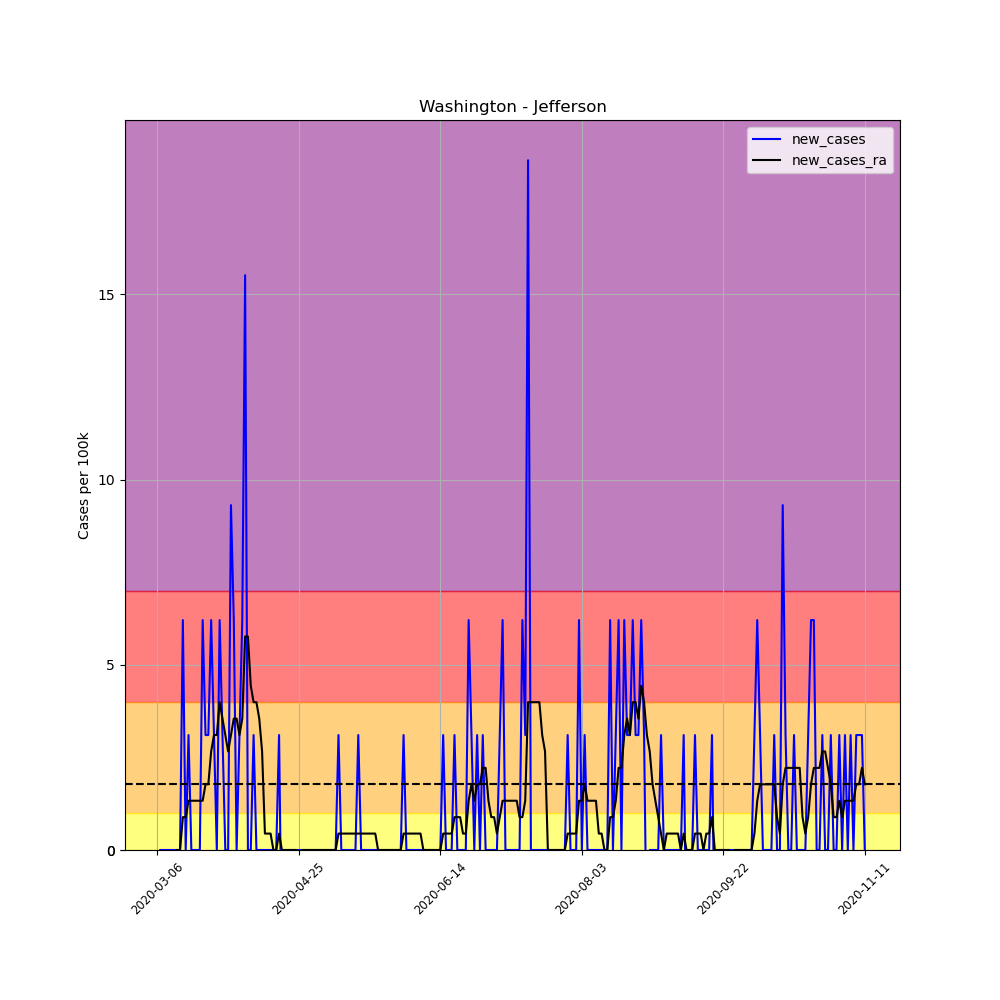

The data file committed next to this chart (first rows):
, date, county, state, fips, cases, deaths, COUNTY, STNAME, CTYNAME, POPESTIMATE2019, per_100k, per_100k_ra, new_cases, new_cases_ra
18141, 2020-03-06, Jefferson, Washington, 53031, 1, 0, 31, Washington, Jefferson, 32221, 3.104, , , 
18142, 2020-03-07, Jefferson, Washington, 53031, 1, 0, 31, Washington, Jefferson, 32221, 3.104, , 0.0, 
18143, 2020-03-08, Jefferson, Washington, 53031, 1, 0, 31, Washington, Jefferson, 32221, 3.104, , 0.0, 
18144, 2020-03-09, Jefferson, Washington, 53031, 1, 0, 31, Washington, Jefferson, 32221, 3.104, , 0.0, 
18145, 2020-03-10, Jefferson, Washington, 53031, 1, 0, 31, Washington, Jefferson, 32221, 3.104, , 0.0, 
18146, 2020-03-11, Jefferson, Washington, 53031, 1, 0, 31, Washington, Jefferson, 32221, 3.104, , 0.0, 
18147, 2020-03-12, Jefferson, Washington, 53031, 1, 0, 31, Washington, Jefferson, 32221, 3.104, 3.104, 0.0, 
18148, 2020-03-13, Jefferson, Washington, 53031, 1, 0, 31, Washington, Jefferson, 32221, 3.104, 3.104, 0.0, 0.0
18149, 2020-03-14, Jefferson, Washington, 53031, 1, 0, 31, Washington, Jefferson, 32221, 3.104, 3.104, 0.0, 0.0
18150, 2020-03-15, Jefferson, Washington, 53031, 3, 0, 31, Washington, Jefferson, 32221, 9.311, 3.99, 6.207, 0.8867
18151, 2020-03-16, Jefferson, Washington, 53031, 3, 0, 31, Washington, Jefferson, 32221, 9.311, 4.877, 0.0, 0.8867
18152, 2020-03-17, Jefferson, Washington, 53031, 4, 0, 31, Washington, Jefferson, 32221, 12.41, 6.207, 3.104, 1.33
18153, 2020-03-18, Jefferson, Washington, 53031, 4, 0, 31, Washington, Jefferson, 32221, 12.41, 7.537, 0.0, 1.33
18154, 2020-03-19, Jefferson, Washington, 53031, 4, 0, 31, Washington, Jefferson, 32221, 12.41, 8.867, 0.0, 1.33
18155, 2020-03-20, Jefferson, Washington, 53031, 4, 0, 31, Washington, Jefferson, 32221, 12.41, 10.2, 0.0, 1.33
18156, 2020-03-21, Jefferson, Washington, 53031, 4, 0, 31, Washington, Jefferson, 32221, 12.41, 11.53, 0.0, 1.33
18157, 2020-03-22, Jefferson, Washington, 53031, 6, 0, 31, Washington, Jefferson, 32221, 18.62, 12.86, 6.207, 1.33
18158, 2020-03-23, Jefferson, Washington, 53031, 7, 0, 31, Washington, Jefferson, 32221, 21.72, 14.63, 3.104, 1.773
18159, 2020-03-24, Jefferson, Washington, 53031, 8, 0, 31, Washington, Jefferson, 32221, 24.83, 16.4, 3.104, 1.773
18160, 2020-03-25, Jefferson, Washington, 53031, 10, 0, 31, Washington, Jefferson, 32221, 31.04, 19.06, 6.207, 2.66
18161, 2020-03-26, Jefferson, Washington, 53031, 11, 0, 31, Washington, Jefferson, 32221, 34.14, 22.17, 3.104, 3.104
18162, 2020-03-27, Jefferson, Washington, 53031, 11, 0, 31, Washington, Jefferson, 32221, 34.14, 25.27, 0.0, 3.104
18163, 2020-03-28, Jefferson, Washington, 53031, 13, 0, 31, Washington, Jefferson, 32221, 40.35, 29.26, 6.207, 3.99
18164, 2020-03-29, Jefferson, Washington, 53031, 14, 0, 31, Washington, Jefferson, 32221, 43.45, 32.81, 3.104, 3.547
18165, 2020-03-30, Jefferson, Washington, 53031, 14, 0, 31, Washington, Jefferson, 32221, 43.45, 35.91, 0.0, 3.104
18166, 2020-03-31, Jefferson, Washington, 53031, 14, 0, 31, Washington, Jefferson, 32221, 43.45, 38.57, 0.0, 2.66
18167, 2020-04-01, Jefferson, Washington, 53031, 17, 0, 31, Washington, Jefferson, 32221, 52.76, 41.68, 9.311, 3.104
18168, 2020-04-02, Jefferson, Washington, 53031, 19, 0, 31, Washington, Jefferson, 32221, 58.97, 45.22, 6.207, 3.547
18169, 2020-04-03, Jefferson, Washington, 53031, 19, 0, 31, Washington, Jefferson, 32221, 58.97, 48.77, 0.0, 3.547
18170, 2020-04-04, Jefferson, Washington, 53031, 20, 0, 31, Washington, Jefferson, 32221, 62.07, 51.87, 3.104, 3.104
18171, 2020-04-05, Jefferson, Washington, 53031, 22, 0, 31, Washington, Jefferson, 32221, 68.28, 55.42, 6.207, 3.547
18172, 2020-04-06, Jefferson, Washington, 53031, 27, 0, 31, Washington, Jefferson, 32221, 83.8, 61.18, 15.52, 5.764
18173, 2020-04-07, Jefferson, Washington, 53031, 27, 0, 31, Washington, Jefferson, 32221, 83.8, 66.95, 0.0, 5.764
18174, 2020-04-08, Jefferson, Washington, 53031, 27, 0, 31, Washington, Jefferson, 32221, 83.8, 71.38, 0.0, 4.434
18175, 2020-04-09, Jefferson, Washington, 53031, 28, 0, 31, Washington, Jefferson, 32221, 86.9, 75.37, 3.104, 3.99
18176, 2020-04-10, Jefferson, Washington, 53031, 28, 0, 31, Washington, Jefferson, 32221, 86.9, 79.36, 0.0, 3.99
18177, 2020-04-11, Jefferson, Washington, 53031, 28, 0, 31, Washington, Jefferson, 32221, 86.9, 82.91, 0.0, 3.547
18178, 2020-04-12, Jefferson, Washington, 53031, 28, 0, 31, Washington, Jefferson, 32221, 86.9, 85.57, 0.0, 2.66
18179, 2020-04-13, Jefferson, Washington, 53031, 28, 0, 31, Washington, Jefferson, 32221, 86.9, 86.01, 0.0, 0.4434
18180, 2020-04-14, Jefferson, Washington, 53031, 28, 0, 31, Washington, Jefferson, 32221, 86.9, 86.46, 0.0, 0.4434
18181, 2020-04-15, Jefferson, Washington, 53031, 28, 0, 31, Washington, Jefferson, 32221, 86.9, 86.9, 0.0, 0.4434
18182, 2020-04-16, Jefferson, Washington, 53031, 28, 0, 31, Washington, Jefferson, 32221, 86.9, 86.9, 0.0, 0.0
18183, 2020-04-17, Jefferson, Washington, 53031, 28, 0, 31, Washington, Jefferson, 32221, 86.9, 86.9, 0.0, 0.0
18184, 2020-04-18, Jefferson, Washington, 53031, 29, 0, 31, Washington, Jefferson, 32221, 90, 87.34, 3.104, 0.4434
18185, 2020-04-19, Jefferson, Washington, 53031, 28, 0, 31, Washington, Jefferson, 32221, 86.9, 87.34, -3.104, 0.0
18186, 2020-04-20, Jefferson, Washington, 53031, 28, 0, 31, Washington, Jefferson, 32221, 86.9, 87.34, 0.0, 0.0
18187, 2020-04-21, Jefferson, Washington, 53031, 28, 0, 31, Washington, Jefferson, 32221, 86.9, 87.34, 0.0, 0.0
18188, 2020-04-22, Jefferson, Washington, 53031, 28, 0, 31, Washington, Jefferson, 32221, 86.9, 87.34, 0.0, 0.0
18189, 2020-04-23, Jefferson, Washington, 53031, 28, 0, 31, Washington, Jefferson, 32221, 86.9, 87.34, 0.0, 0.0
18190, 2020-04-24, Jefferson, Washington, 53031, 28, 0, 31, Washington, Jefferson, 32221, 86.9, 87.34, 0.0, 0.0
18191, 2020-04-25, Jefferson, Washington, 53031, 28, 0, 31, Washington, Jefferson, 32221, 86.9, 86.9, 0.0, -0.4434
18192, 2020-04-26, Jefferson, Washington, 53031, 28, 0, 31, Washington, Jefferson, 32221, 86.9, 86.9, 0.0, 0.0
18193, 2020-04-27, Jefferson, Washington, 53031, 28, 0, 31, Washington, Jefferson, 32221, 86.9, 86.9, 0.0, 0.0
18194, 2020-04-28, Jefferson, Washington, 53031, 28, 0, 31, Washington, Jefferson, 32221, 86.9, 86.9, 0.0, 0.0
18195, 2020-04-29, Jefferson, Washington, 53031, 28, 0, 31, Washington, Jefferson, 32221, 86.9, 86.9, 0.0, 0.0
18196, 2020-04-30, Jefferson, Washington, 53031, 28, 0, 31, Washington, Jefferson, 32221, 86.9, 86.9, 0.0, 0.0
18197, 2020-05-01, Jefferson, Washington, 53031, 28, 0, 31, Washington, Jefferson, 32221, 86.9, 86.9, 0.0, 0.0
18198, 2020-05-02, Jefferson, Washington, 53031, 28, 0, 31, Washington, Jefferson, 32221, 86.9, 86.9, 0.0, 0.0
18199, 2020-05-03, Jefferson, Washington, 53031, 28, 0, 31, Washington, Jefferson, 32221, 86.9, 86.9, 0.0, 0.0
18200, 2020-05-04, Jefferson, Washington, 53031, 28, 0, 31, Washington, Jefferson, 32221, 86.9, 86.9, 0.0, 0.0
... 191 more rows
